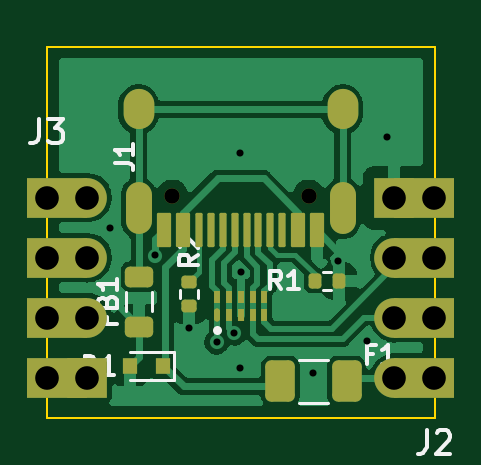
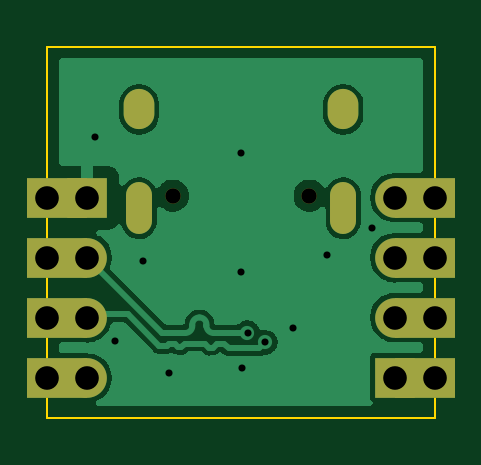
Circuit board: 11 layer files. Board 16.4 x 15.7 mm.
- bottom_copper: udb-s-CuBottom.gbr (21930 bytes)
- top_copper: udb-s-CuTop.gbr (34252 bytes)
- outline: udb-s-EdgeCuts.gbr (982 bytes)
- bottom_mask: udb-s-MaskBottom.gbr (1837 bytes)
- top_mask: udb-s-MaskTop.gbr (4121 bytes)
- drill: udb-s-NPTH.drl (369 bytes)
- drill: udb-s-PTH.drl (1083 bytes)
- paste: udb-s-PasteBottom.gbr (452 bytes)
- paste: udb-s-PasteTop.gbr (2809 bytes)
- bottom_silk: udb-s-SilkBottom.gbr (1840 bytes)
- top_silk: udb-s-SilkTop.gbr (8907 bytes)

=== bottom_copper: udb-s-CuBottom.gbr (21930 bytes, source omitted) ===
=== top_copper: udb-s-CuTop.gbr (34252 bytes, source omitted) ===
=== outline: udb-s-EdgeCuts.gbr ===
%TF.GenerationSoftware,KiCad,Pcbnew,(6.0.0)*%
%TF.CreationDate,2023-03-15T22:53:22-05:00*%
%TF.ProjectId,udb-s,7564622d-732e-46b6-9963-61645f706362,rev?*%
%TF.SameCoordinates,Original*%
%TF.FileFunction,Profile,NP*%
%FSLAX46Y46*%
G04 Gerber Fmt 4.6, Leading zero omitted, Abs format (unit mm)*
G04 Created by KiCad (PCBNEW (6.0.0)) date 2023-03-15 22:53:22*
%MOMM*%
%LPD*%
G01*
G04 APERTURE LIST*
%TA.AperFunction,Profile*%
%ADD10C,0.100000*%
%TD*%
G04 APERTURE END LIST*
D10*
X137500000Y-92000000D02*
X137500000Y-83200000D01*
X121100000Y-83200000D02*
X121100000Y-92000000D01*
X137500000Y-92000000D02*
X137500000Y-92520000D01*
X133800000Y-76800000D02*
X123200000Y-76800000D01*
X121100000Y-83200000D02*
X121100000Y-76800000D01*
X121100000Y-92000000D02*
X121100000Y-92520000D01*
X121100000Y-76800000D02*
X123200000Y-76800000D01*
X137500000Y-83200000D02*
X137500000Y-76800000D01*
X137500000Y-92520000D02*
X121100000Y-92520000D01*
X137500000Y-76800000D02*
X133800000Y-76800000D01*
M02*

=== bottom_mask: udb-s-MaskBottom.gbr ===
%TF.GenerationSoftware,KiCad,Pcbnew,(6.0.0)*%
%TF.CreationDate,2023-03-15T22:53:22-05:00*%
%TF.ProjectId,udb-s,7564622d-732e-46b6-9963-61645f706362,rev?*%
%TF.SameCoordinates,Original*%
%TF.FileFunction,Soldermask,Bot*%
%TF.FilePolarity,Negative*%
%FSLAX46Y46*%
G04 Gerber Fmt 4.6, Leading zero omitted, Abs format (unit mm)*
G04 Created by KiCad (PCBNEW (6.0.0)) date 2023-03-15 22:53:22*
%MOMM*%
%LPD*%
G01*
G04 APERTURE LIST*
G04 Aperture macros list*
%AMOutline4P*
0 Free polygon, 4 corners , with rotation*
0 The origin of the aperture is its center*
0 number of corners: always 4*
0 $1 to $8 corner X, Y*
0 $9 Rotation angle, in degrees counterclockwise*
0 create outline with 4 corners*
4,1,4,$1,$2,$3,$4,$5,$6,$7,$8,$1,$2,$9*%
G04 Aperture macros list end*
%ADD10C,0.650000*%
%ADD11O,1.300000X1.700000*%
%ADD12O,1.100000X2.200000*%
%ADD13R,2.540000X1.680000*%
%ADD14C,1.680000*%
%ADD15R,1.680000X1.680000*%
%ADD16Outline4P,-1.270000X-0.840000X1.270000X-0.840000X1.270000X0.840000X-1.270000X0.840000X0.000000*%
%ADD17Outline4P,-1.270000X-0.840000X1.270000X-0.840000X1.270000X0.840000X-1.270000X0.840000X180.000000*%
G04 APERTURE END LIST*
D10*
%TO.C,J1*%
X126396000Y-83113500D03*
X132176000Y-83113500D03*
D11*
X133606000Y-79463500D03*
D12*
X133606000Y-83643500D03*
X124966000Y-83643500D03*
D11*
X124966000Y-79463500D03*
%TD*%
D13*
%TO.C,J3*%
X121520000Y-83190000D03*
D14*
X122790000Y-83190000D03*
D13*
X121520000Y-85740000D03*
D14*
X122790000Y-85740000D03*
X122790000Y-88275000D03*
D13*
X121520000Y-88275000D03*
D15*
X122790000Y-90810000D03*
D16*
X121520000Y-90810000D03*
%TD*%
D13*
%TO.C,J2*%
X137070000Y-90830000D03*
D14*
X135800000Y-90830000D03*
X135800000Y-88280000D03*
D13*
X137070000Y-88280000D03*
X137070000Y-85745000D03*
D14*
X135800000Y-85745000D03*
D17*
X137070000Y-83210000D03*
D15*
X135800000Y-83210000D03*
%TD*%
M02*

=== top_mask: udb-s-MaskTop.gbr (4121 bytes, source withheld) ===
=== drill: udb-s-NPTH.drl ===
M48
; DRILL file {KiCad (6.0.0)} date Wed Mar 15 22:53:22 2023
; FORMAT={-:-/ absolute / inch / decimal}
; #@! TF.CreationDate,2023-03-15T22:53:22-05:00
; #@! TF.GenerationSoftware,Kicad,Pcbnew,(6.0.0)
; #@! TF.FileFunction,NonPlated,1,2,NPTH
FMAT,2
INCH
; #@! TA.AperFunction,NonPlated,NPTH,ComponentDrill
T1C0.0256
%
G90
G05
T1
X4.9762Y-3.2722
X5.2038Y-3.2722
T0
M30

=== drill: udb-s-PTH.drl ===
M48
; DRILL file {KiCad (6.0.0)} date Wed Mar 15 22:53:22 2023
; FORMAT={-:-/ absolute / inch / decimal}
; #@! TF.CreationDate,2023-03-15T22:53:22-05:00
; #@! TF.GenerationSoftware,Kicad,Pcbnew,(6.0.0)
; #@! TF.FileFunction,Plated,1,2,PTH
FMAT,2
INCH
; #@! TA.AperFunction,Plated,PTH,ViaDrill
T1C0.0118
; #@! TA.AperFunction,Plated,PTH,ComponentDrill
T2C0.0236
; #@! TA.AperFunction,Plated,PTH,ComponentDrill
T3C0.0394
%
G90
G05
T1
X4.8717Y-3.326
X4.9471Y-3.3718
X5.0039Y-3.4921
X5.0499Y-3.5165
X5.0795Y-3.501
X5.0882Y-3.5587
X5.0898Y-3.2004
X5.0902Y-3.3992
X5.211Y-3.5677
X5.2531Y-3.3811
X5.3008Y-3.515
X5.3343Y-3.1748
T3
X4.7677Y-3.2756
X4.7677Y-3.3756
X4.7677Y-3.4756
X4.7677Y-3.5756
X4.8343Y-3.2752
X4.8343Y-3.3756
X4.8343Y-3.4754
X4.8343Y-3.5752
X5.3465Y-3.276
X5.3465Y-3.3758
X5.3465Y-3.4756
X5.3465Y-3.576
X5.413Y-3.2756
X5.413Y-3.3756
X5.413Y-3.4756
X5.413Y-3.5756
T2
G00X4.9199Y-3.1403
M15
G01X4.9199Y-3.1167
M16
G05
G00X4.9199Y-3.3147
M15
G01X4.9199Y-3.2714
M16
G05
G00X5.2601Y-3.1403
M15
G01X5.2601Y-3.1167
M16
G05
G00X5.2601Y-3.3147
M15
G01X5.2601Y-3.2714
M16
G05
T0
M30

=== paste: udb-s-PasteBottom.gbr ===
%TF.GenerationSoftware,KiCad,Pcbnew,(6.0.0)*%
%TF.CreationDate,2023-03-15T22:53:22-05:00*%
%TF.ProjectId,udb-s,7564622d-732e-46b6-9963-61645f706362,rev?*%
%TF.SameCoordinates,Original*%
%TF.FileFunction,Paste,Bot*%
%TF.FilePolarity,Positive*%
%FSLAX46Y46*%
G04 Gerber Fmt 4.6, Leading zero omitted, Abs format (unit mm)*
G04 Created by KiCad (PCBNEW (6.0.0)) date 2023-03-15 22:53:22*
%MOMM*%
%LPD*%
G01*
G04 APERTURE LIST*
G04 APERTURE END LIST*
M02*

=== paste: udb-s-PasteTop.gbr (2809 bytes, source withheld) ===
=== bottom_silk: udb-s-SilkBottom.gbr ===
%TF.GenerationSoftware,KiCad,Pcbnew,(6.0.0)*%
%TF.CreationDate,2023-03-15T22:53:22-05:00*%
%TF.ProjectId,udb-s,7564622d-732e-46b6-9963-61645f706362,rev?*%
%TF.SameCoordinates,Original*%
%TF.FileFunction,Legend,Bot*%
%TF.FilePolarity,Positive*%
%FSLAX46Y46*%
G04 Gerber Fmt 4.6, Leading zero omitted, Abs format (unit mm)*
G04 Created by KiCad (PCBNEW (6.0.0)) date 2023-03-15 22:53:22*
%MOMM*%
%LPD*%
G01*
G04 APERTURE LIST*
G04 Aperture macros list*
%AMOutline4P*
0 Free polygon, 4 corners , with rotation*
0 The origin of the aperture is its center*
0 number of corners: always 4*
0 $1 to $8 corner X, Y*
0 $9 Rotation angle, in degrees counterclockwise*
0 create outline with 4 corners*
4,1,4,$1,$2,$3,$4,$5,$6,$7,$8,$1,$2,$9*%
G04 Aperture macros list end*
%ADD10C,0.650000*%
%ADD11O,1.300000X1.700000*%
%ADD12O,1.100000X2.200000*%
%ADD13R,2.540000X1.680000*%
%ADD14C,1.680000*%
%ADD15R,1.680000X1.680000*%
%ADD16Outline4P,-1.270000X-0.840000X1.270000X-0.840000X1.270000X0.840000X-1.270000X0.840000X0.000000*%
%ADD17Outline4P,-1.270000X-0.840000X1.270000X-0.840000X1.270000X0.840000X-1.270000X0.840000X180.000000*%
G04 APERTURE END LIST*
%LPC*%
D10*
%TO.C,J1*%
X126396000Y-83113500D03*
X132176000Y-83113500D03*
D11*
X133606000Y-79463500D03*
D12*
X133606000Y-83643500D03*
X124966000Y-83643500D03*
D11*
X124966000Y-79463500D03*
%TD*%
D13*
%TO.C,J3*%
X121520000Y-83190000D03*
D14*
X122790000Y-83190000D03*
D13*
X121520000Y-85740000D03*
D14*
X122790000Y-85740000D03*
X122790000Y-88275000D03*
D13*
X121520000Y-88275000D03*
D15*
X122790000Y-90810000D03*
D16*
X121520000Y-90810000D03*
%TD*%
D13*
%TO.C,J2*%
X137070000Y-90830000D03*
D14*
X135800000Y-90830000D03*
X135800000Y-88280000D03*
D13*
X137070000Y-88280000D03*
X137070000Y-85745000D03*
D14*
X135800000Y-85745000D03*
D17*
X137070000Y-83210000D03*
D15*
X135800000Y-83210000D03*
%TD*%
M02*

=== top_silk: udb-s-SilkTop.gbr (8907 bytes, source omitted) ===
